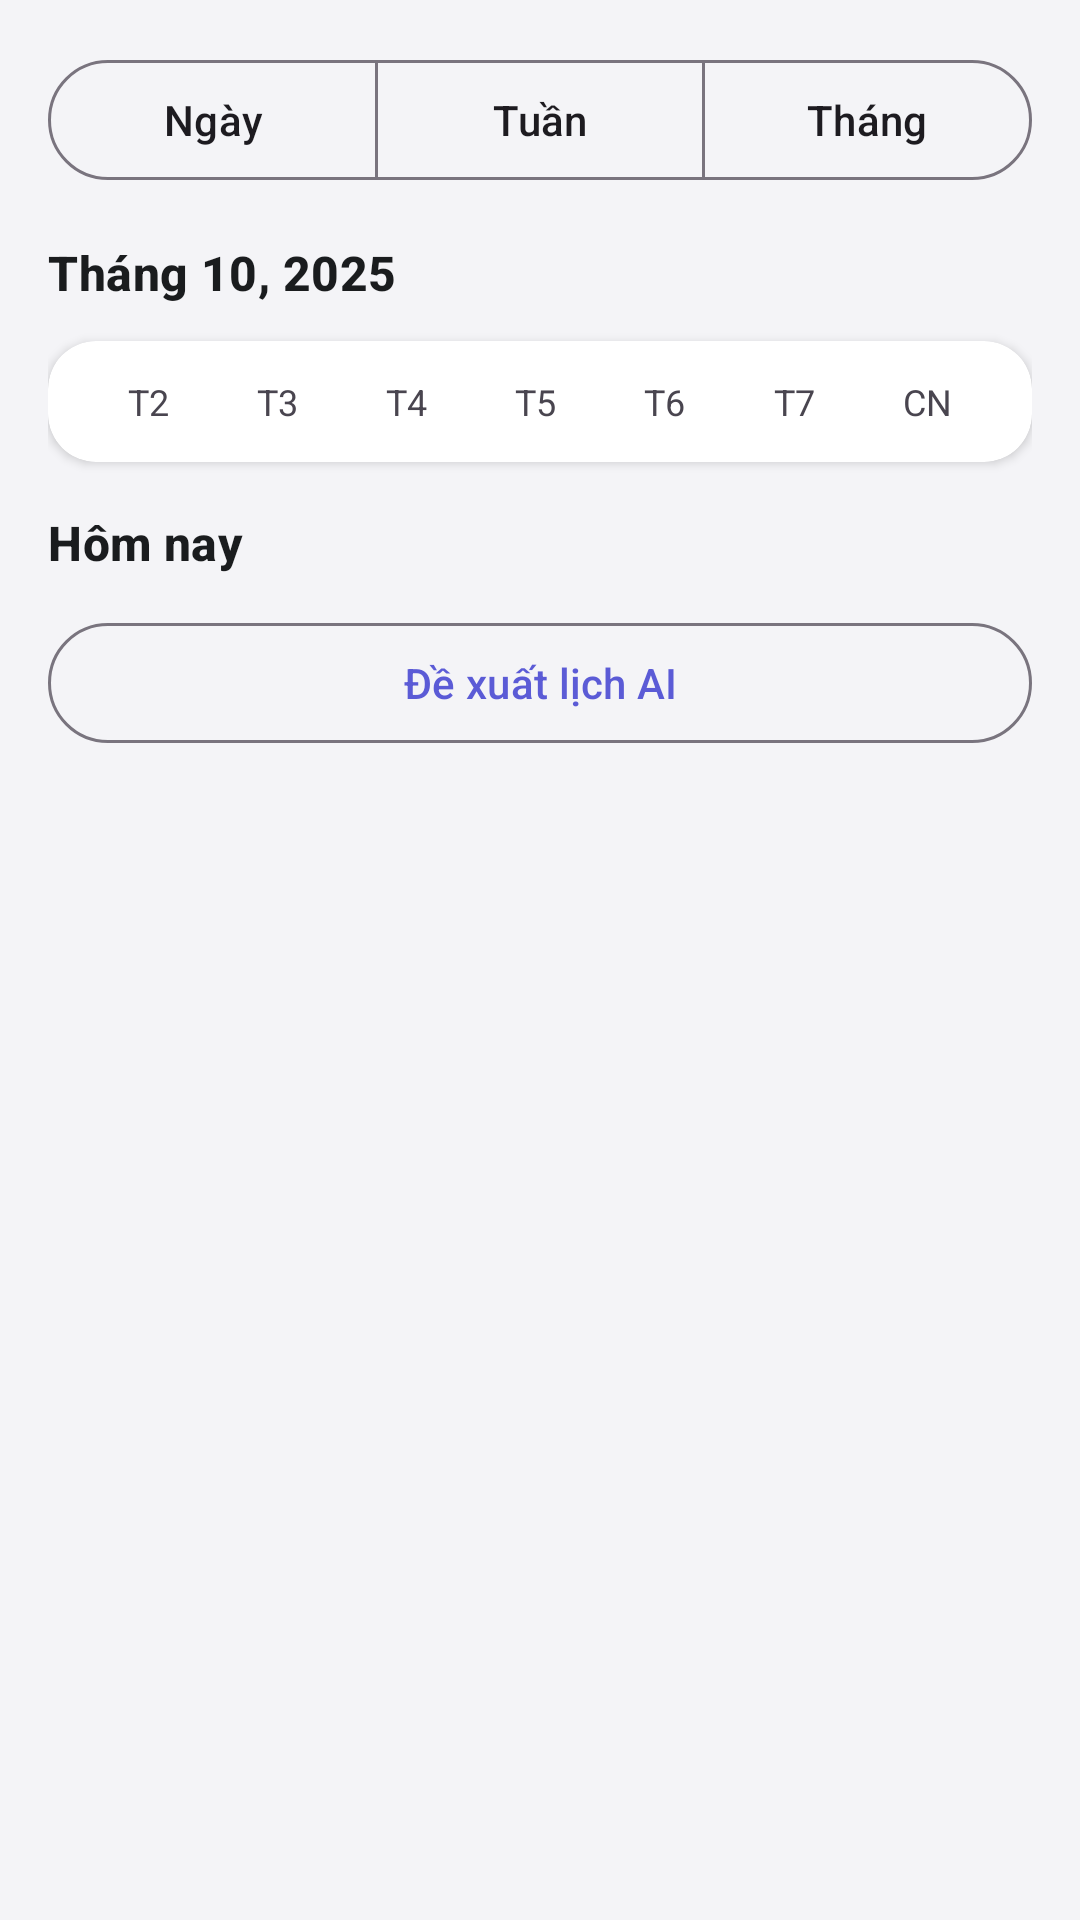

Reconstruct the res/layout file that produces this screen, plus the resources it refers to.
<!-- AndroidManifest.xml: application theme Theme.SoSinhVien -->
<!-- res/layout/fragment_calendar.xml -->
<?xml version="1.0" encoding="utf-8"?>
<ScrollView xmlns:android="http://schemas.android.com/apk/res/android"
    android:layout_width="match_parent"
    android:layout_height="match_parent"
    android:background="@color/background"
    android:fillViewport="true">

    <LinearLayout
        android:layout_width="match_parent"
        android:layout_height="wrap_content"
        android:orientation="vertical"
        android:padding="16dp">

        <com.google.android.material.button.MaterialButtonToggleGroup
            android:id="@+id/toggle_calendar_view"
            android:layout_width="match_parent"
            android:layout_height="wrap_content">

            <com.google.android.material.button.MaterialButton
                android:id="@+id/btn_day"
                style="@style/Widget.Material3.Button.OutlinedButton"
                android:layout_width="0dp"
                android:layout_height="wrap_content"
                android:layout_weight="1"
                android:text="@string/calendar_day" />

            <com.google.android.material.button.MaterialButton
                android:id="@+id/btn_week"
                style="@style/Widget.Material3.Button.OutlinedButton"
                android:layout_width="0dp"
                android:layout_height="wrap_content"
                android:layout_weight="1"
                android:text="@string/calendar_week" />

            <com.google.android.material.button.MaterialButton
                android:id="@+id/btn_month"
                style="@style/Widget.Material3.Button.OutlinedButton"
                android:layout_width="0dp"
                android:layout_height="wrap_content"
                android:layout_weight="1"
                android:text="@string/calendar_month" />
        </com.google.android.material.button.MaterialButtonToggleGroup>

        <TextView
            android:id="@+id/text_month_label"
            android:layout_width="wrap_content"
            android:layout_height="wrap_content"
            android:layout_marginTop="16dp"
            android:text="Tháng 10, 2025"
            style="@style/TextAppearance.SoSinhVien.Title" />

        <com.google.android.material.card.MaterialCardView
            android:layout_width="match_parent"
            android:layout_height="wrap_content"
            android:layout_marginTop="12dp"
            style="@style/Widget.SoSinhVien.Card">

            <GridLayout
                android:layout_width="match_parent"
                android:layout_height="wrap_content"
                android:columnCount="7"
                android:padding="12dp">

                <TextView android:layout_columnWeight="1" android:gravity="center" android:text="T2" android:textSize="12sp" />
                <TextView android:layout_columnWeight="1" android:gravity="center" android:text="T3" android:textSize="12sp" />
                <TextView android:layout_columnWeight="1" android:gravity="center" android:text="T4" android:textSize="12sp" />
                <TextView android:layout_columnWeight="1" android:gravity="center" android:text="T5" android:textSize="12sp" />
                <TextView android:layout_columnWeight="1" android:gravity="center" android:text="T6" android:textSize="12sp" />
                <TextView android:layout_columnWeight="1" android:gravity="center" android:text="T7" android:textSize="12sp" />
                <TextView android:layout_columnWeight="1" android:gravity="center" android:text="CN" android:textSize="12sp" />
            </GridLayout>
        </com.google.android.material.card.MaterialCardView>

        <TextView
            android:layout_width="wrap_content"
            android:layout_height="wrap_content"
            android:layout_marginTop="16dp"
            android:text="@string/today_agenda"
            style="@style/TextAppearance.SoSinhVien.Title" />

        <androidx.recyclerview.widget.RecyclerView
            android:id="@+id/recycler_events"
            android:layout_width="match_parent"
            android:layout_height="wrap_content"
            android:nestedScrollingEnabled="false" />

        <com.google.android.material.button.MaterialButton
            android:id="@+id/btn_ai_schedule"
            style="@style/Widget.Material3.Button.OutlinedButton"
            android:layout_width="match_parent"
            android:layout_height="wrap_content"
            android:layout_marginTop="12dp"
            android:text="@string/ai_schedule" />
    </LinearLayout>
</ScrollView>
<!-- resources referenced by this layout -->
<resources>
  <color name="background">#F4F4F7</color>
  <string name="ai_schedule">Đề xuất lịch AI</string>
  <string name="calendar_day">Ngày</string>
  <string name="calendar_month">Tháng</string>
  <string name="calendar_week">Tuần</string>
  <string name="today_agenda">Hôm nay</string>
  <style name="TextAppearance.SoSinhVien.Title" parent="TextAppearance.Material3.TitleMedium">
          <item name="android:textColor">@color/on_surface</item>
          <item name="android:textStyle">bold</item>
      </style>
  <style name="Widget.SoSinhVien.Card" parent="Widget.Material3.CardView.Elevated">
          <item name="cardCornerRadius">16dp</item>
          <item name="cardBackgroundColor">@color/surface_container_lowest</item>
          <item name="cardElevation">2dp</item>
      </style>
  <style name="Theme.SoSinhVien" parent="Theme.Material3.Light.NoActionBar">
          <item name="colorPrimary">@color/primary_container</item>
          <item name="colorPrimaryContainer">@color/primary_container</item>
          <item name="colorOnPrimary">@color/on_primary</item>
          <item name="colorSecondary">@color/secondary</item>
          <item name="colorSecondaryContainer">@color/secondary_container</item>
          <item name="colorTertiary">@color/tertiary</item>
          <item name="android:colorBackground">@color/background</item>
          <item name="android:statusBarColor">@color/surface</item>
          <item name="android:navigationBarColor">@color/surface</item>
          <item name="android:windowLightStatusBar">true</item>
      </style>
  <color name="on_surface">#1A1C1E</color>
  <color name="surface_container_lowest">#FFFFFF</color>
  <color name="primary_container">#5B5BD6</color>
  <color name="on_primary">#FFFFFF</color>
  <color name="secondary">#006B5F</color>
  <color name="secondary_container">#6DF5E1</color>
  <color name="tertiary">#6718D8</color>
  <color name="surface">#F9F9FC</color>
</resources>
